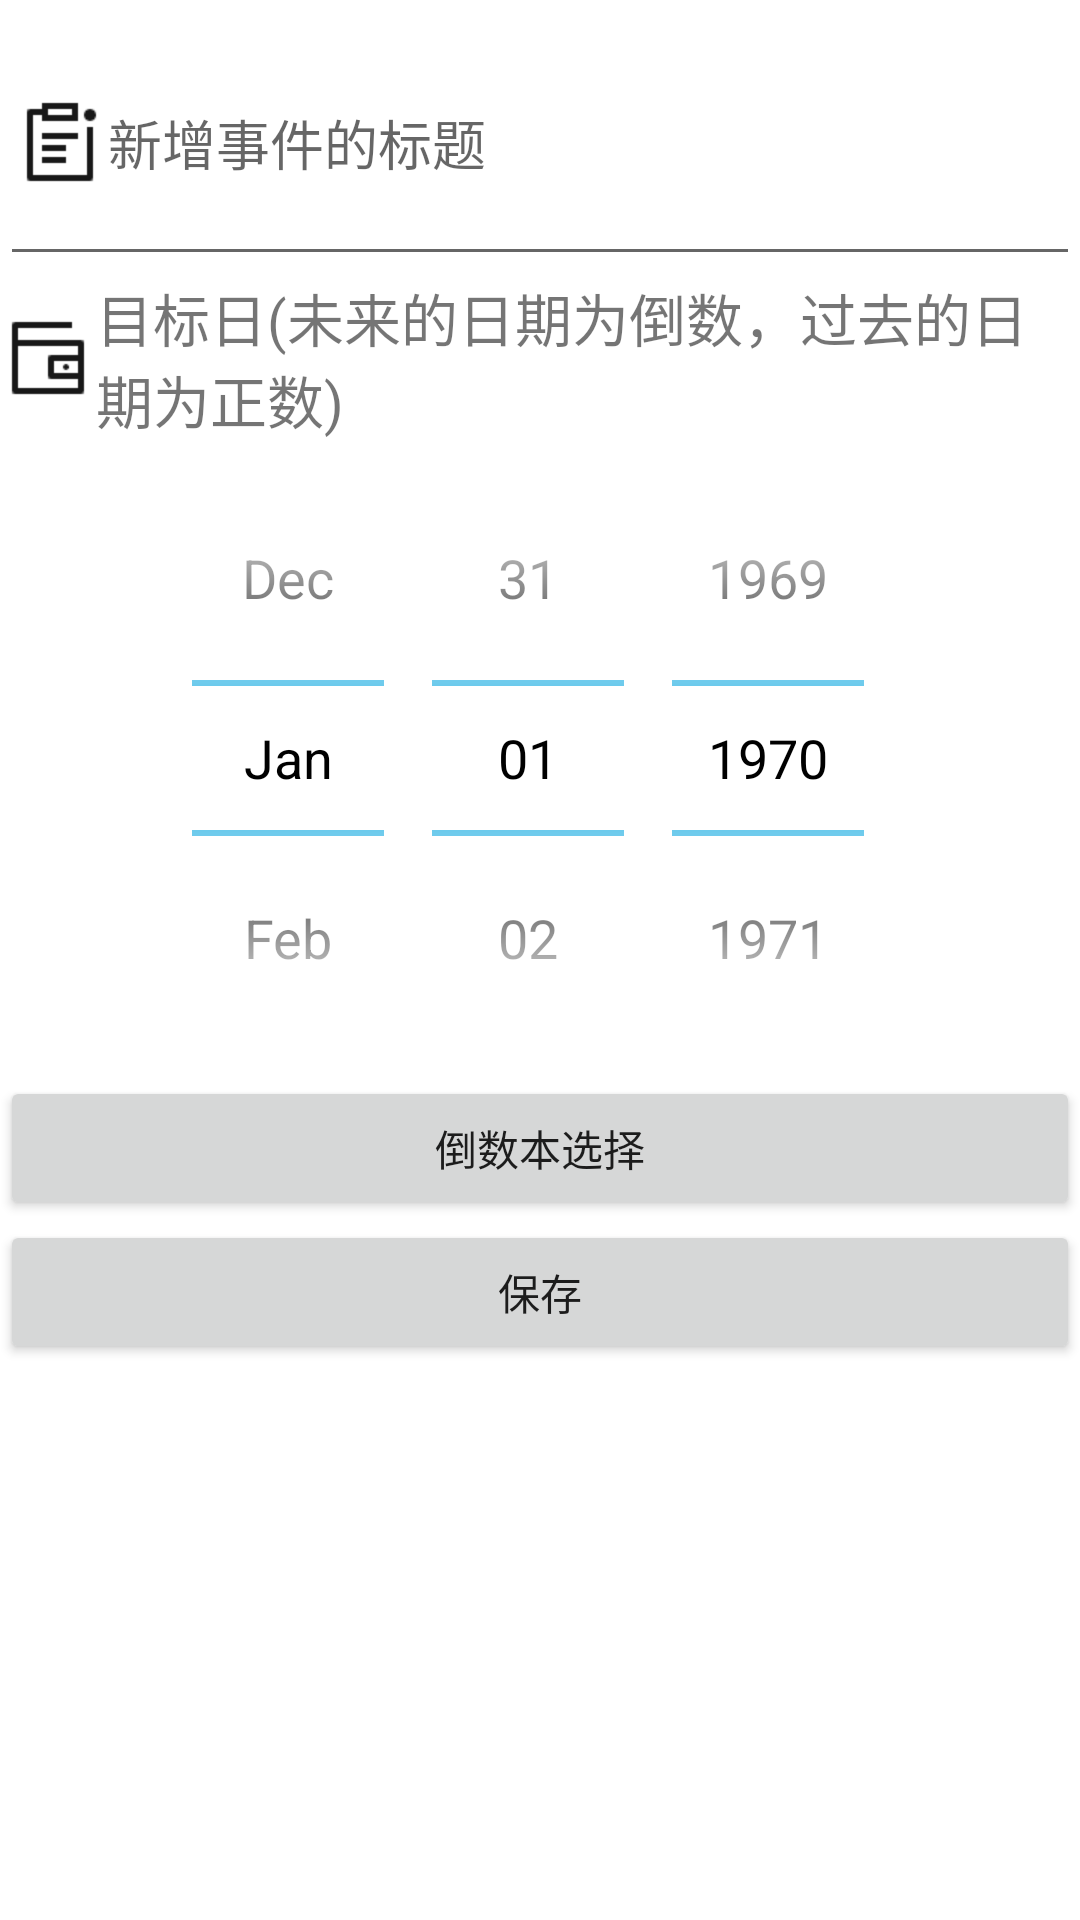

Produce the Android XML layout that renders to this screen, including the resource entries it uses.
<!-- AndroidManifest.xml: application theme AppTheme -->
<!-- res/layout/add_content.xml -->
<?xml version="1.0" encoding="utf-8"?>
<LinearLayout xmlns:android="http://schemas.android.com/apk/res/android"
    xmlns:app="http://schemas.android.com/apk/res-auto"
    xmlns:tools="http://schemas.android.com/tools"
    android:layout_width="match_parent"
    android:layout_height="match_parent"
    tools:context=".otherActivity.countdownDayActivity.AddContentActivity"
    android:orientation="vertical"
    android:background="#ffffff">


    <EditText
        android:id="@+id/add_title"
        android:layout_width="match_parent"
        android:layout_height="92dp"
        android:drawableLeft="@mipmap/order_unread"
        tools:layout_editor_absoluteX="0dp"
        tools:layout_editor_absoluteY="5dp"
        android:hint="新增事件的标题">

    </EditText>

    <TextView
        android:drawableLeft="@mipmap/renew"
        android:id="@+id/textView"
        android:layout_width="match_parent"
        android:layout_height="wrap_content"
        android:text="目标日(未来的日期为倒数，过去的日期为正数)"
        android:textSize="19dp"
        tools:ignore="MissingConstraints"
        tools:layout_editor_absoluteX="0dp"
        tools:layout_editor_absoluteY="282dp" />

    <DatePicker
        android:id="@+id/dataPicker"
        android:theme="@android:style/Theme.Holo.Light.NoActionBar"
        android:layout_width="match_parent"
        android:layout_height="wrap_content"
        android:calendarViewShown="false">
    </DatePicker>
    <Button
        android:id="@+id/select_button"
        android:text="倒数本选择"
        android:onClick="showSingleAlertDialog"
        android:layout_below="@+id/dataPicker"
        android:layout_width="match_parent"
        android:layout_height="wrap_content"
        tools:ignore="OnClick" />

    <Button
        android:id="@+id/save_button"
        android:layout_width="match_parent"
        android:layout_height="wrap_content"
        android:layout_below="@+id/select_button"
        android:layout_centerHorizontal="true"
        android:layout_gravity="center"
        android:text="保存" />
</LinearLayout>
<!-- resources referenced by this layout -->
<resources>
  <!-- mipmap order_unread: png bitmap (mipmap-xhdpi, 570 bytes) -->
  <!-- mipmap renew: png bitmap (mipmap-xhdpi, 491 bytes) -->
  <style name="AppTheme" parent="Theme.AppCompat.Light.DarkActionBar">
          
          <item name="colorPrimary">@color/colorPrimary</item>
          <item name="colorPrimaryDark">@color/colorPrimaryDark</item>
          <item name="colorAccent">@color/colorAccent</item>
      </style>
  <color name="colorPrimary">#3CB371</color>
  <color name="colorPrimaryDark">	#3CB371</color>
  <color name="colorAccent">#03DAC5</color>
</resources>
